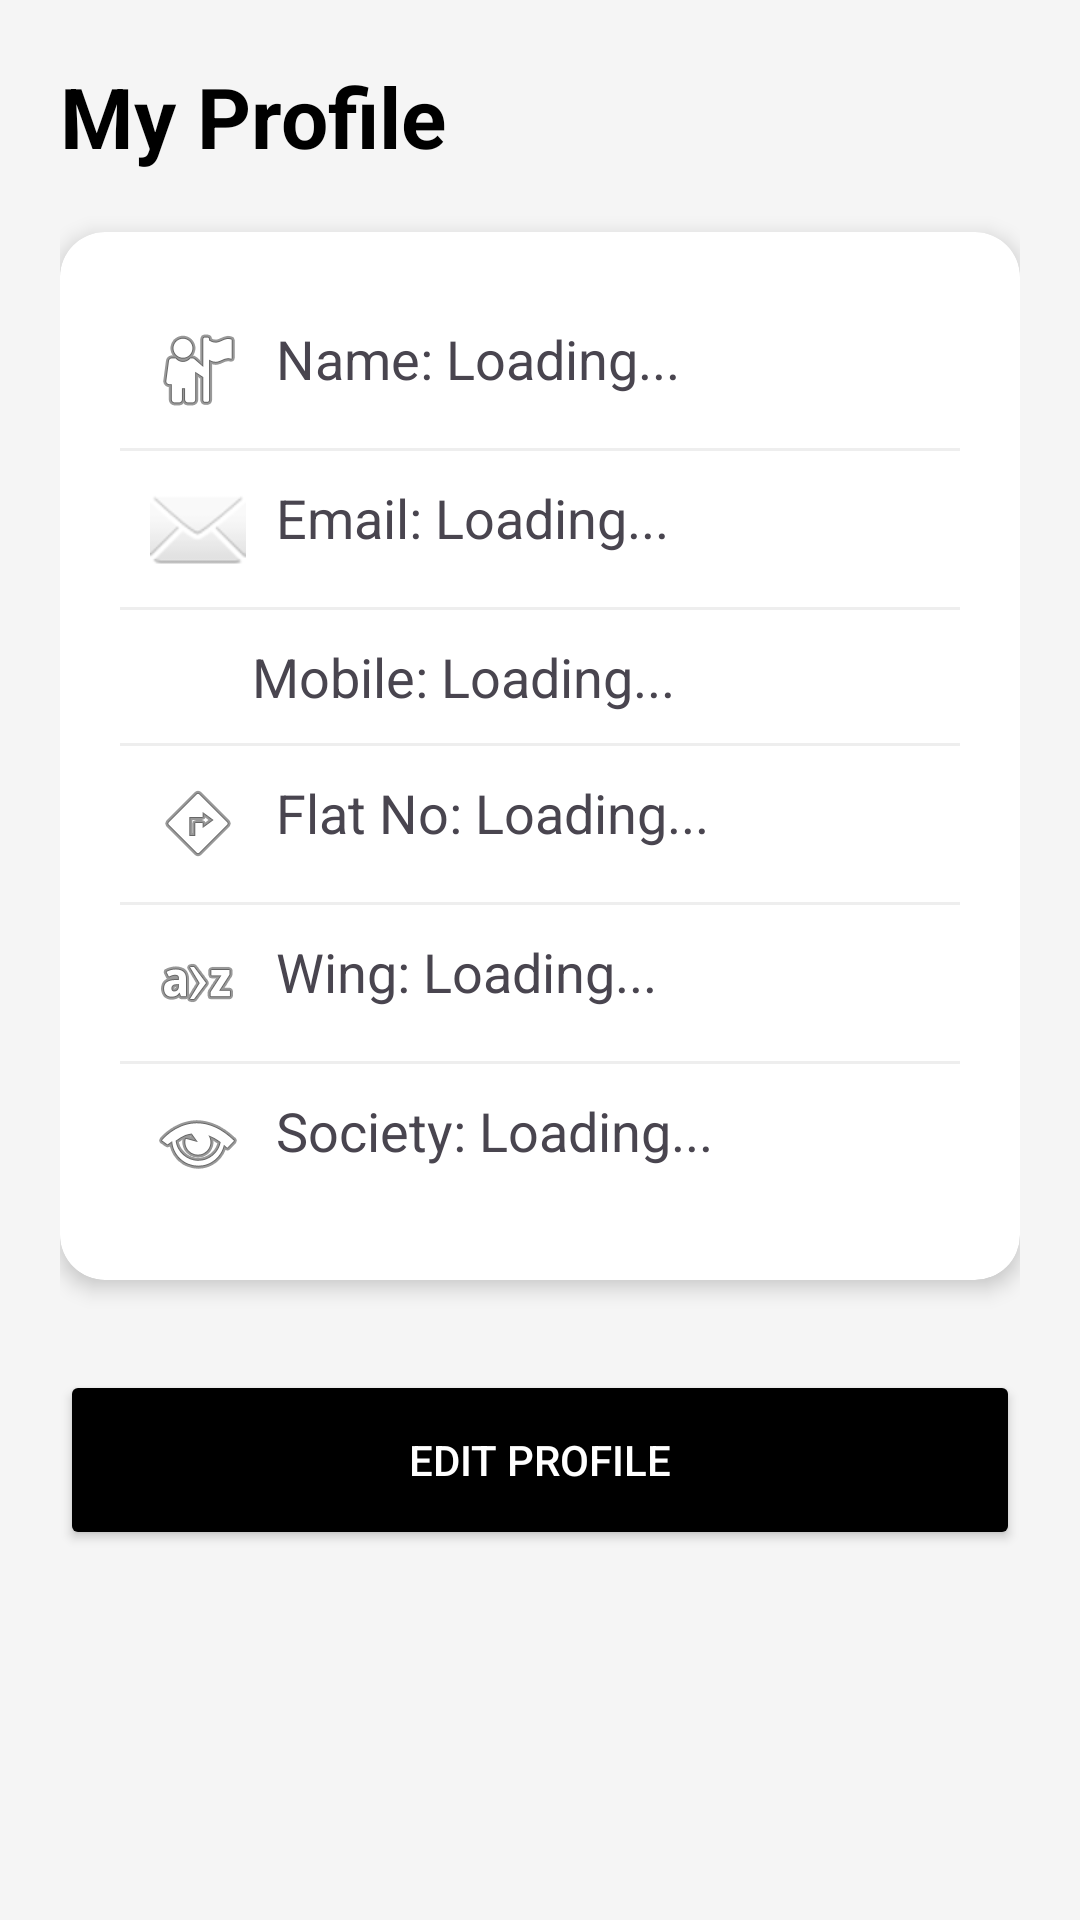

Android layout source for this screen:
<!-- AndroidManifest.xml: application theme Theme.VisitorManagemet -->
<!-- res/layout/fragment_res_profile.xml -->
<?xml version="1.0" encoding="utf-8"?>
<ScrollView xmlns:android="http://schemas.android.com/apk/res/android"
    xmlns:app="http://schemas.android.com/apk/res-auto"
    android:layout_width="match_parent"
    android:layout_height="match_parent"
    android:background="#F5F5F5">

    <LinearLayout
        android:layout_width="match_parent"
        android:layout_height="wrap_content"
        android:orientation="vertical"
        android:padding="20dp">

        <TextView
            android:layout_width="wrap_content"
            android:layout_height="wrap_content"
            android:text="My Profile"
            android:textSize="28sp"
            android:textStyle="bold"
            android:textColor="#000000"
            android:layout_marginBottom="20dp"/>

        <androidx.cardview.widget.CardView
            android:layout_width="match_parent"
            android:layout_height="wrap_content"
            app:cardCornerRadius="15dp"
            app:cardElevation="4dp">

            <LinearLayout
                android:layout_width="match_parent"
                android:layout_height="wrap_content"
                android:orientation="vertical"
                android:padding="20dp">

                <TextView android:id="@+id/profile_name" android:layout_width="match_parent" android:layout_height="wrap_content" android:text="Name: Loading..." android:textSize="18sp" android:padding="10dp" android:drawableStart="@android:drawable/ic_menu_myplaces" android:drawablePadding="10dp"/>
                <View android:layout_width="match_parent" android:layout_height="1dp" android:background="#EEEEEE"/>

                <TextView android:id="@+id/profile_email" android:layout_width="match_parent" android:layout_height="wrap_content" android:text="Email: Loading..." android:textSize="18sp" android:padding="10dp" android:drawableStart="@android:drawable/ic_dialog_email" android:drawablePadding="10dp"/>
                <View android:layout_width="match_parent" android:layout_height="1dp" android:background="#EEEEEE"/>

                <TextView android:id="@+id/profile_phone" android:layout_width="match_parent" android:layout_height="wrap_content" android:text="Mobile: Loading..." android:textSize="18sp" android:padding="10dp" android:drawableStart="@android:drawable/stat_sys_phone_call" android:drawablePadding="10dp"/>
                <View android:layout_width="match_parent" android:layout_height="1dp" android:background="#EEEEEE"/>

                <TextView android:id="@+id/profile_flat" android:layout_width="match_parent" android:layout_height="wrap_content" android:text="Flat No: Loading..." android:textSize="18sp" android:padding="10dp" android:drawableStart="@android:drawable/ic_menu_directions" android:drawablePadding="10dp"/>
                <View android:layout_width="match_parent" android:layout_height="1dp" android:background="#EEEEEE"/>

                <TextView android:id="@+id/profile_wing" android:layout_width="match_parent" android:layout_height="wrap_content" android:text="Wing: Loading..." android:textSize="18sp" android:padding="10dp" android:drawableStart="@android:drawable/ic_menu_sort_alphabetically" android:drawablePadding="10dp"/>
                <View android:layout_width="match_parent" android:layout_height="1dp" android:background="#EEEEEE"/>

                <TextView android:id="@+id/profile_society" android:layout_width="match_parent" android:layout_height="wrap_content" android:text="Society: Loading..." android:textSize="18sp" android:padding="10dp" android:drawableStart="@android:drawable/ic_menu_view" android:drawablePadding="10dp"/>

            </LinearLayout>
        </androidx.cardview.widget.CardView>

        <Button
            android:id="@+id/btn_edit_profile"
            android:layout_width="match_parent"
            android:layout_height="60dp"
            android:layout_marginTop="30dp"
            android:text="EDIT PROFILE"
            android:backgroundTint="#000000"
            android:textColor="#FFFFFF"
            app:cornerRadius="10dp"/>

    </LinearLayout>
</ScrollView>
<!-- resources referenced by this layout -->
<resources>
  <style name="Theme.VisitorManagemet" parent="Base.Theme.VisitorManagemet" />
  <style name="Base.Theme.VisitorManagemet" parent="Theme.Material3.DayNight.NoActionBar">
          
          
      </style>
</resources>
